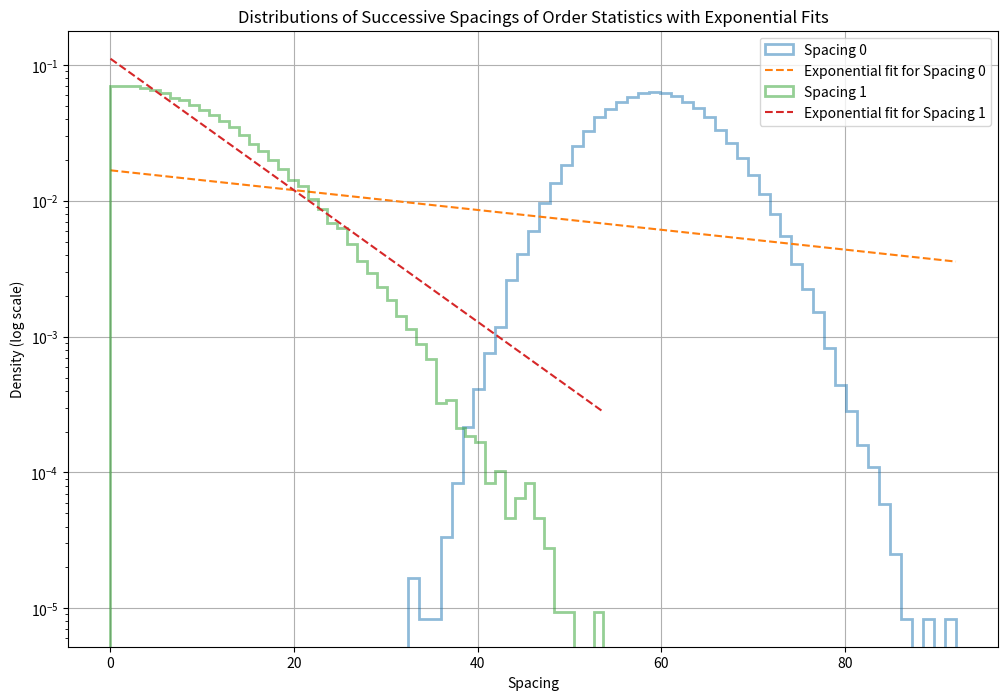
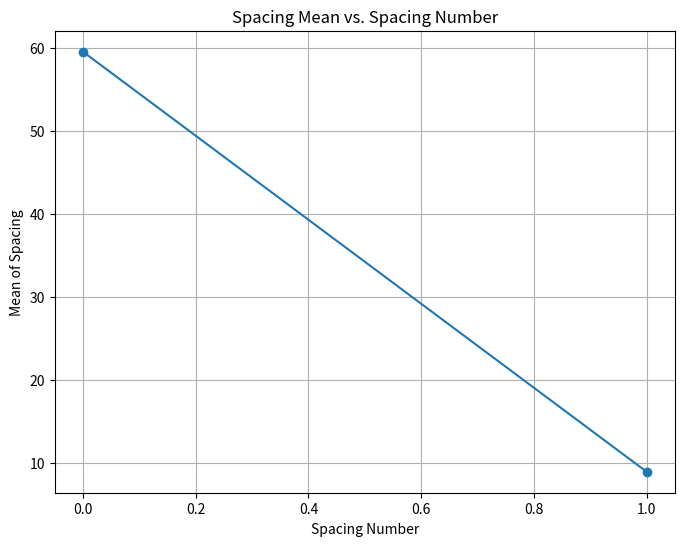

The matplotlib source for these figures, in order:
#!/usr/bin/env python3

import numpy as np
import matplotlib.pyplot as plt
from scipy.stats import expon


def simulate_erlang_k_spacings(n, k, rate, num_simulations):
    # To store spacings separately
    # here I'll include the first order stat as the zero-th spacing
    all_spacings = [[] for _ in range(n)]

    for _ in range(num_simulations):
        # Generate n Erlang-k random variables
        erlangs = np.random.gamma(shape=k, scale=1 / rate, size=n)

        # Sort the random variables to get order statistics
        order_stats = np.sort(erlangs)

        # Calculate spacings and store them separately
        spacings = np.diff(order_stats)
        all_spacings[0].append(order_stats[0])
        for idx, space in enumerate(spacings):
            all_spacings[idx+1].append(space)

    return all_spacings


# Parameters
n = 2  # Number of random variables
k = 64  # Shape parameter (Erlang-k)
rate = 1.0  # Rate parameter (lambda)
num_simulations = 100000  # Number of simulations
include_x0 = True

# Simulate spacings
all_spacings = simulate_erlang_k_spacings(n, k, rate, num_simulations)

# Collect means for each spacing
spacing_means = []

# Plotting the distributions of spacings and exponential fit
plt.figure(figsize=(12, 8))

spacing_offset = 1
for i, spacing in enumerate(all_spacings):
    # Calculate the mean of the current spacing
    mean_spacing = np.mean(spacing)
    spacing_means.append(mean_spacing)
    #print(f"Mean of Spacing {i + 1}: {mean_spacing:.4f}")
    print(f"Mean of Spacing {i}: {mean_spacing:.4f}")

    if include_x0 or i>0:
        # Plot histogram of the spacing
        plt.hist(spacing, bins=50, density=True, alpha=0.5, histtype='step', linewidth=2, label=f'Spacing {i}')

        # Plot exponential distribution with rate = 1/mean_spacing
        x = np.linspace(0, np.max(spacing), 1000)
        plt.plot(x, expon.pdf(x, scale=mean_spacing), linestyle='--', linewidth=1.5,
                 label=f'Exponential fit for Spacing {i}')

plt.yscale('log')  # Set y-axis to logarithmic scale
plt.title('Distributions of Successive Spacings of Order Statistics with Exponential Fits')
plt.xlabel('Spacing')
plt.ylabel('Density (log scale)')
plt.legend()
plt.grid(True)
plt.show()

# Plot of spacing mean vs. spacing number
plt.figure(figsize=(8, 6))
if include_x0:
    plt.plot(range(0, n), spacing_means, marker='o', linestyle='-')
else:
    plt.plot(range(1, n), spacing_means[1:], marker='o', linestyle='-')
plt.title('Spacing Mean vs. Spacing Number')
plt.xlabel('Spacing Number')
plt.ylabel('Mean of Spacing')
plt.grid(True)
plt.show()
